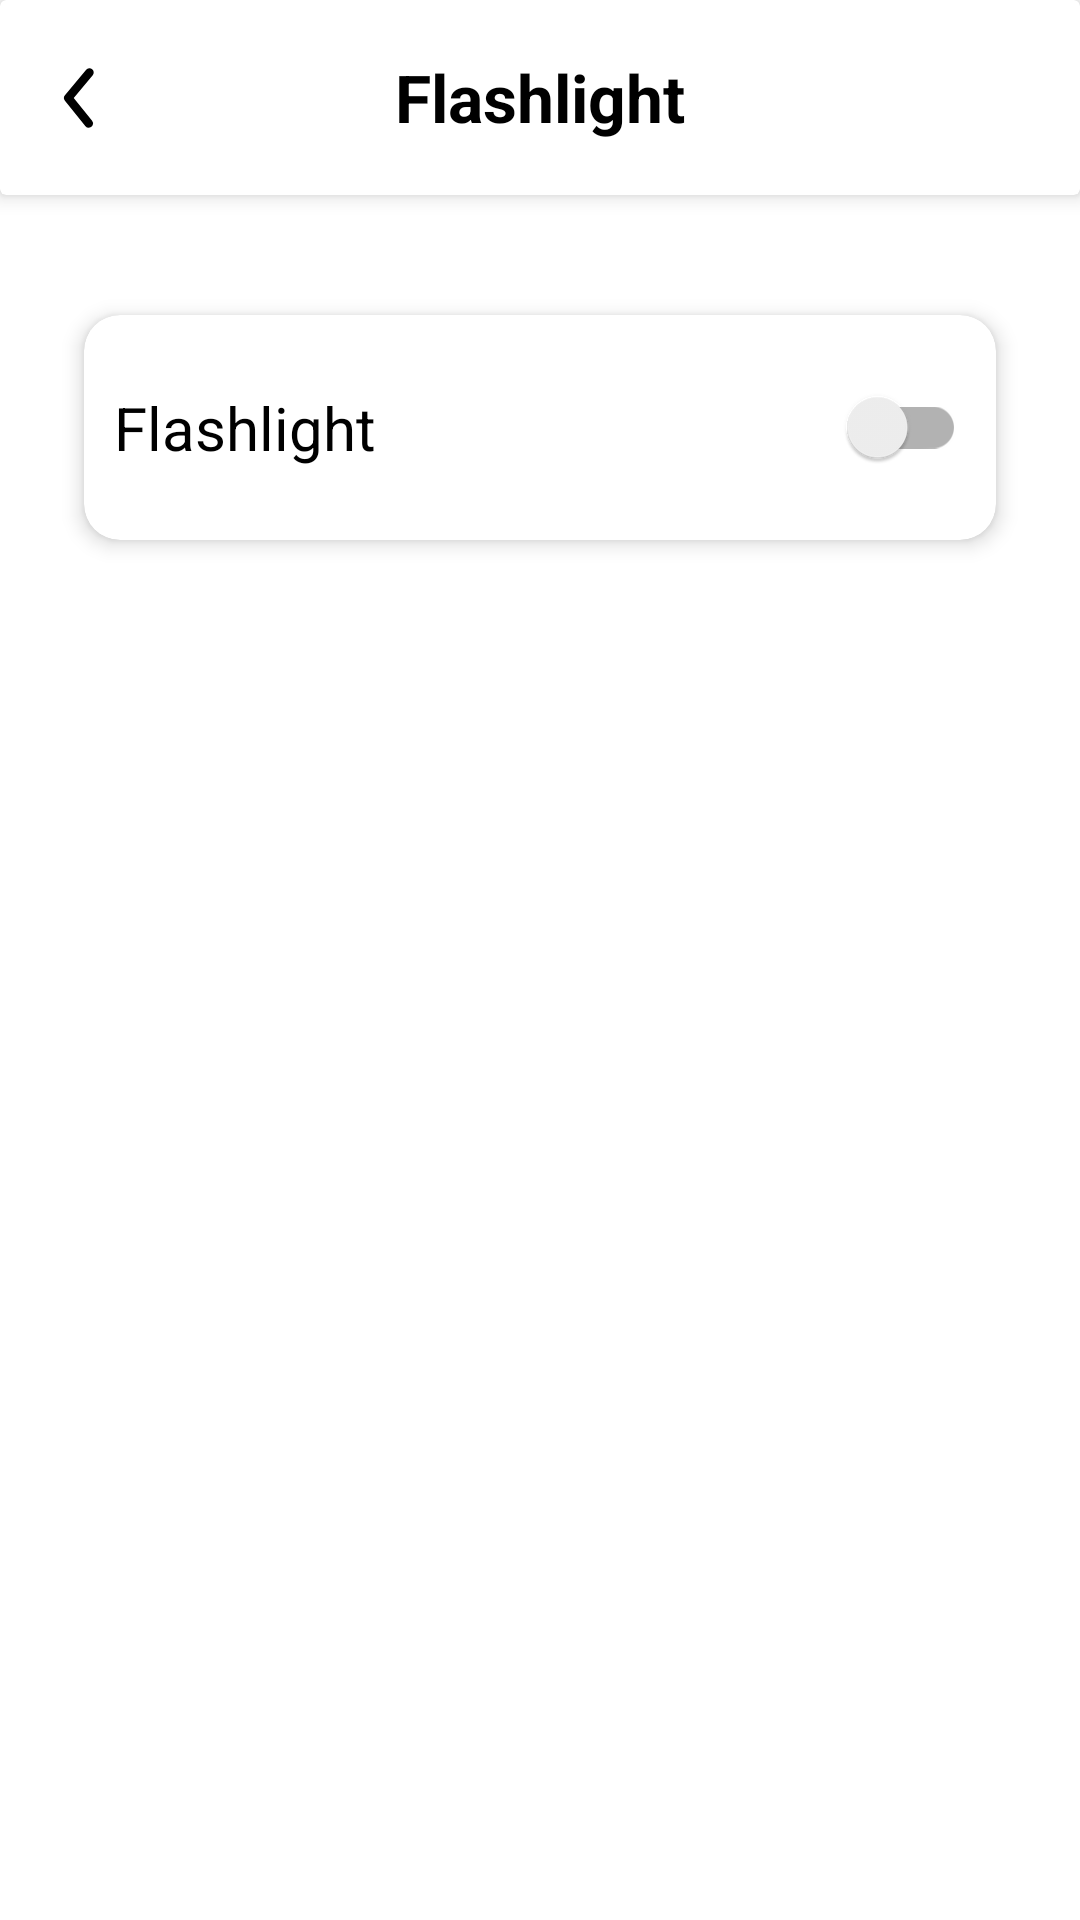

Produce the Android XML layout that renders to this screen, including the resource entries it uses.
<!-- AndroidManifest.xml: application theme Theme.MusicgDemoMe -->
<!-- res/layout/activity_flash_light_screen.xml -->
<?xml version="1.0" encoding="utf-8"?>
<LinearLayout xmlns:android="http://schemas.android.com/apk/res/android"
    xmlns:app="http://schemas.android.com/apk/res-auto"
    xmlns:tools="http://schemas.android.com/tools"
    android:layout_width="match_parent"
    android:layout_height="match_parent"
    android:orientation="vertical"
    android:id="@+id/fLayout"
    tools:context=".activities.FlashLightScreen">

    <androidx.cardview.widget.CardView
        android:layout_width="match_parent"
        android:layout_height="65dp"
        android:layout_marginBottom="12dp"
        app:cardElevation="4dp">

        <RelativeLayout
            android:layout_width="match_parent"
            android:layout_height="match_parent">

            <ImageView
                android:id="@+id/ic_back"
                android:layout_width="34dp"
                android:layout_height="match_parent"
                android:layout_marginStart="10dp"
                android:foreground="?android:attr/selectableItemBackground"
                android:src="@drawable/ic_back_arrow" />

            <TextView
                android:layout_width="wrap_content"
                android:layout_height="match_parent"
                android:layout_centerInParent="true"
                android:gravity="center"
                android:text="Flashlight"
                android:textColor="@color/black"
                android:textSize="22dp"
                android:textStyle="bold" />
        </RelativeLayout>

    </androidx.cardview.widget.CardView>

    <LinearLayout
        android:layout_width="match_parent"
        android:layout_height="wrap_content"
        android:layout_margin="18dp"
        android:orientation="vertical">

        <androidx.cardview.widget.CardView
            android:id="@+id/changeModeView"
            android:layout_width="match_parent"
            android:layout_height="75dp"
            android:layout_margin="10dp"
            android:foreground="?android:attr/selectableItemBackground"
            app:cardCornerRadius="12dp"
            app:cardElevation="4dp">

            <RelativeLayout
                android:layout_width="match_parent"
                android:layout_height="match_parent"
                android:orientation="horizontal">

                <TextView
                    android:layout_width="wrap_content"
                    android:layout_height="match_parent"
                    android:text="Flashlight"
                    android:textSize="20sp"
                    android:textColor="@color/black"
                    android:gravity="center_vertical"
                    android:layout_marginStart="10dp"/>

                <androidx.appcompat.widget.SwitchCompat
                    android:id="@+id/flashLightSwitch"
                    android:layout_width="wrap_content"
                    android:layout_height="match_parent"
                    android:layout_alignParentEnd="true"
                    android:layout_marginEnd="10dp"/>


            </RelativeLayout>
        </androidx.cardview.widget.CardView>
    </LinearLayout>

</LinearLayout>
<!-- resources referenced by this layout -->
<resources>
  <color name="black">#FF000000</color>
  <!-- drawable ic_back_arrow (drawable) -->
  <vector xmlns:android="http://schemas.android.com/apk/res/android"
      android:width="24dp"
      android:height="24dp"
      android:viewportWidth="24"
      android:viewportHeight="24">
    <path
        android:fillColor="#000000"
        android:pathData="M13.83,19a1,1 0,0 1,-0.78 -0.37l-4.83,-6a1,1 0,0 1,0 -1.27l5,-6a1,1 0,0 1,1.54 1.28L10.29,12l4.32,5.36a1,1 0,0 1,-0.78 1.64z"/>
  </vector>
  <style name="Theme.MusicgDemoMe" parent="Theme.MaterialComponents.DayNight.DarkActionBar">
          
          <item name="colorPrimary">@color/purple_500</item>
          <item name="colorPrimaryVariant">@color/purple_700</item>
          <item name="colorOnPrimary">@color/white</item>
          
          <item name="colorSecondary">@color/teal_200</item>
          <item name="colorSecondaryVariant">@color/teal_700</item>
          <item name="colorOnSecondary">@color/black</item>
          
          <item name="android:statusBarColor">?attr/colorPrimaryVariant</item>
          
      </style>
  <color name="purple_500">#FF6200EE</color>
  <color name="purple_700">#FF3700B3</color>
  <color name="white">#FFFFFFFF</color>
  <color name="teal_200">#FF03DAC5</color>
  <color name="teal_700">#FF018786</color>
</resources>
